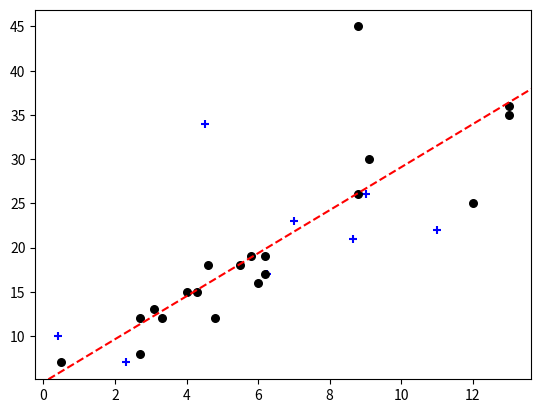

This figure's Python source:
import matplotlib.pyplot as plt
import numpy as np

data = [
    [13, 36],
    [13, 35],
    [5.5, 18],
    [2.7, 8],
    [4.3, 15],
    [12, 25],
    [3.1, 13],
    [6.2, 19],
    [8.8, 26],
    [6.2, 17],
    [8.8, 45],
    [2.7, 12],
    [4, 15],
    [3.3, 12],
    [4.8, 12],
    [4.6, 18],
    [0.5, 7],
    [9.1, 30],
    [6, 16],
    [5.8, 19]
]

data_test = [
    [9, 26],
    [6.25, 17],
    [0.4, 10],
    [2.3, 7],
    [11, 22],
    [8.645, 21],
    [4.52, 34],
    [7, 23]
]

xpoints = np.array([row[0] for row in data])
ypoints = np.array([row[1] for row in data])

test_xpoints = np.array([row[0] for row in data_test])
test_ypoints = np.array([row[1] for row in data_test])

plt.scatter(test_xpoints, test_ypoints, color="blue", marker="+", s=30)
plt.scatter(xpoints, ypoints, color="black", marker="o", s=30)
m_x = np.mean(xpoints)
m_y = np.mean(ypoints)

num = sum((x_i - m_x) * (y_i - m_y) for x_i, y_i in zip(xpoints, ypoints))
den = sum((x_i - m_x) ** 2 for x_i in xpoints)
m = num / den
b = m_y - m * m_x

print(f"slope = {m} \nY intercept = {b}")
plt.axline((m_x,m_y),slope= m, color = "red", linestyle= "--")

plt.show()